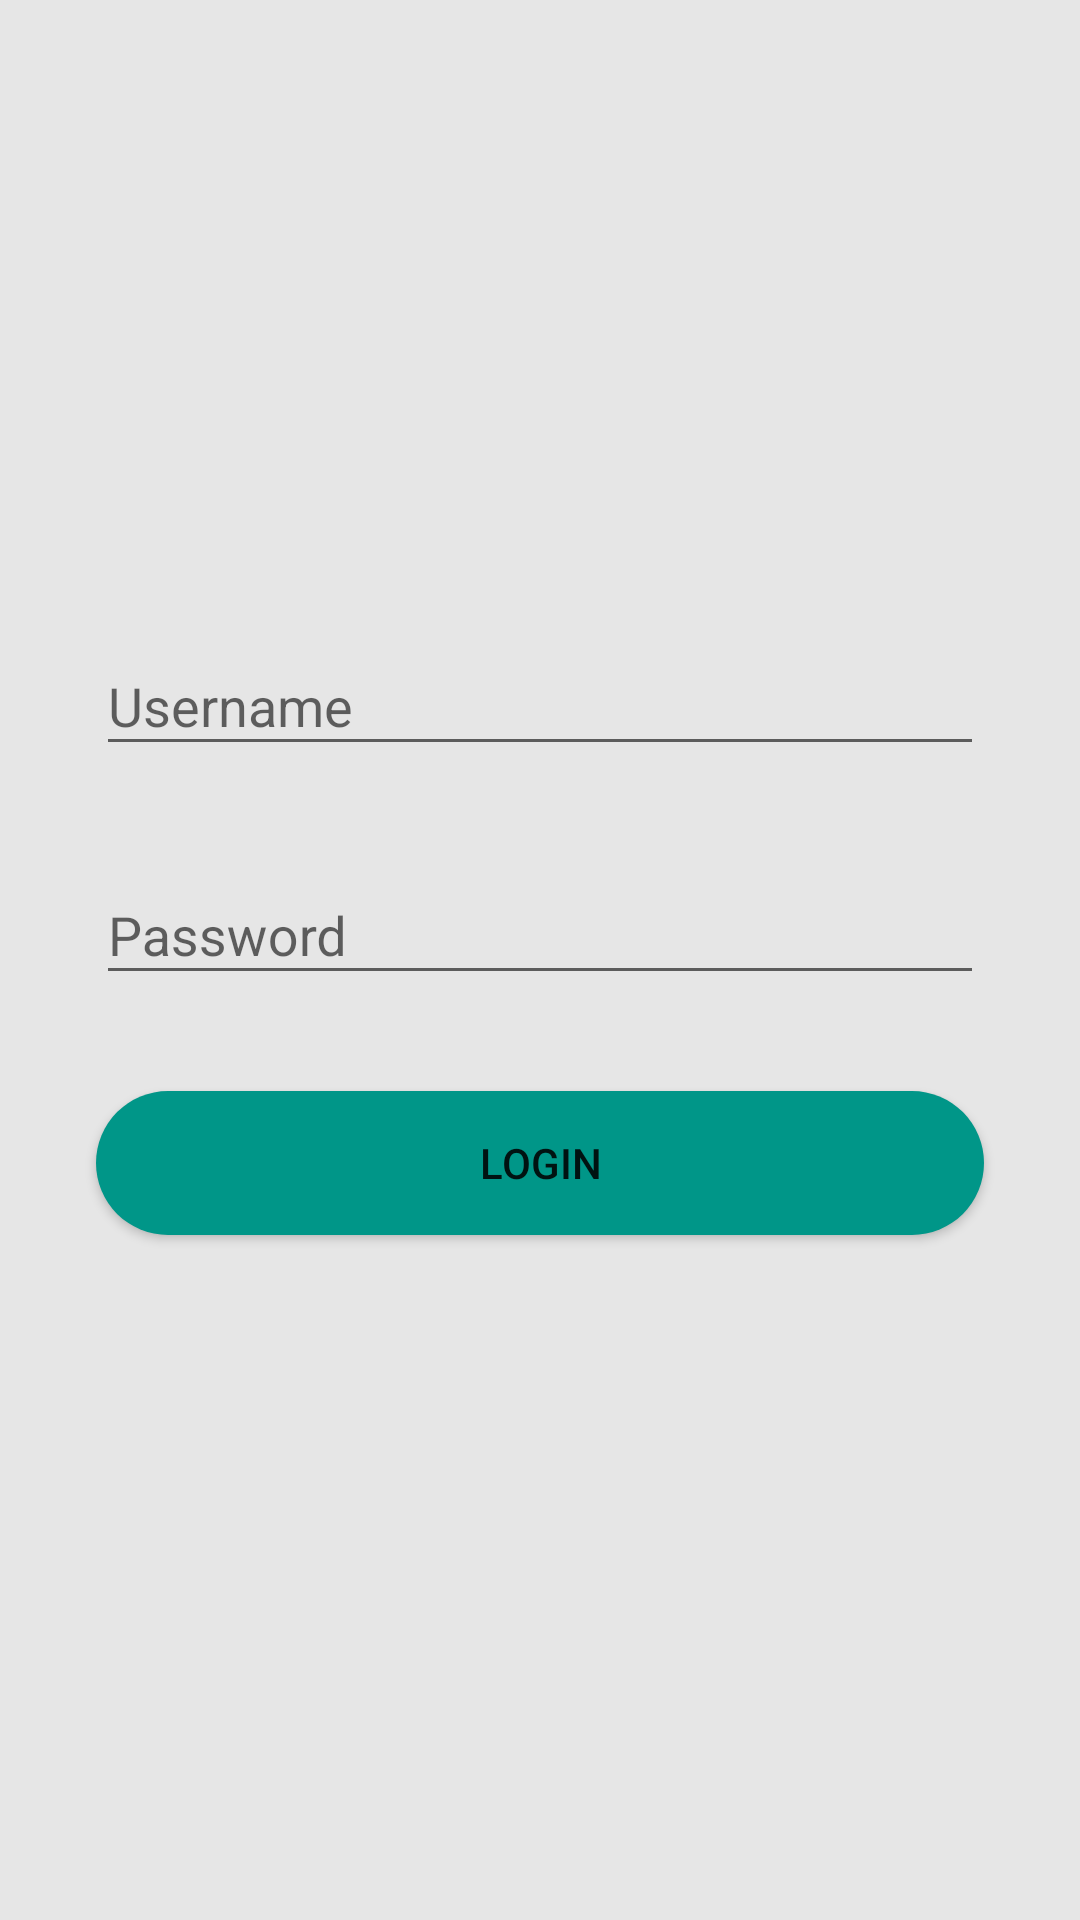

Reconstruct the res/layout file that produces this screen, plus the resources it refers to.
<!-- AndroidManifest.xml: application theme AppTheme -->
<!-- res/layout/activity_login.xml -->
<?xml version="1.0" encoding="utf-8"?>
<android.support.constraint.ConstraintLayout xmlns:android="http://schemas.android.com/apk/res/android"
    xmlns:app="http://schemas.android.com/apk/res-auto"
    xmlns:tools="http://schemas.android.com/tools"
    android:layout_width="match_parent"
    android:layout_height="match_parent"
    tools:context=".Login">

    <android.support.design.widget.TextInputLayout
        android:id="@+id/layout_user_field"
        android:layout_width="match_parent"
        android:layout_height="wrap_content"
        android:layout_marginStart="32dp"
        android:layout_marginEnd="32dp"
        app:layout_constraintBottom_toBottomOf="parent"
        app:layout_constraintEnd_toEndOf="parent"
        app:layout_constraintStart_toStartOf="parent"
        app:layout_constraintTop_toTopOf="parent"
        app:layout_constraintVertical_bias="0.35000002">

        <EditText
            android:id="@+id/user_field"
            android:layout_width="match_parent"
            android:layout_height="match_parent"
            android:layout_marginTop="8dp"
            android:layout_marginBottom="8dp"
            android:ems="10"
            android:hint="@string/username"
            android:inputType="text" />
    </android.support.design.widget.TextInputLayout>

    <android.support.design.widget.TextInputLayout
        android:id="@+id/layout_password_field"
        android:layout_width="match_parent"
        android:layout_height="wrap_content"
        android:layout_marginStart="32dp"
        android:layout_marginTop="16dp"
        android:layout_marginEnd="32dp"
        app:layout_constraintEnd_toEndOf="parent"
        app:layout_constraintStart_toStartOf="parent"
        app:layout_constraintTop_toBottomOf="@+id/layout_user_field">

        <EditText
            android:id="@+id/password_field"
            android:layout_width="match_parent"
            android:layout_height="match_parent"
            android:ems="10"
            android:hint="@string/password"
            android:inputType="textPassword" />
    </android.support.design.widget.TextInputLayout>

    <Button
        android:id="@+id/login_button"
        android:layout_width="0dp"
        android:layout_height="wrap_content"
        android:layout_marginStart="32dp"
        android:layout_marginTop="32dp"
        android:layout_marginEnd="32dp"
        android:backgroundTint="@color/colorPrimary"
        android:text="@string/login"
        app:layout_constraintEnd_toEndOf="parent"
        app:layout_constraintStart_toStartOf="parent"
        app:layout_constraintTop_toBottomOf="@+id/layout_password_field"
        android:background="@drawable/rounded_button"/>


</android.support.constraint.ConstraintLayout>
<!-- resources referenced by this layout -->
<resources>
  <color name="colorPrimary">#009688</color>
  <!-- drawable rounded_button (drawable) -->
  <?xml version="1.0" encoding="utf-8"?>
  <shape xmlns:android="http://schemas.android.com/apk/res/android" android:shape="rectangle">
  
      <solid android:color="@color/white"></solid>
      <corners android:radius="200dp"></corners>
  </shape>
  <string name="login">Login</string>
  <string name="password">Password</string>
  <string name="username">Username</string>
  <style name="AppTheme" parent="Theme.AppCompat.Light.NoActionBar">
          <item name="android:background">@color/colorBackground</item>
          
          <item name="colorPrimary">@color/colorPrimary</item>
          <item name="colorPrimaryDark">@color/colorPrimaryDark</item>
          <item name="colorAccent">@color/colorAccent</item>
          <item name="android:windowNoTitle">true</item>
          <item name="android:windowFullscreen">true</item>
      </style>
  <color name="white">#ffffff</color>
  <color name="colorBackground">#e6e6e6</color>
  <color name="colorPrimaryDark">#000000</color>
  <color name="colorAccent">#ff530d</color>
</resources>
